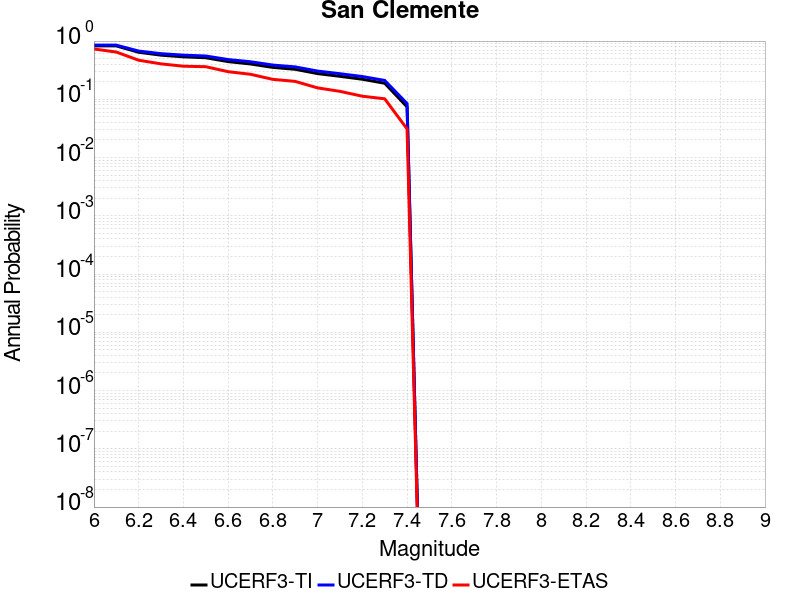

Data behind this chart, as committed beside it:
Magnitude, UCERF3-TI Prob, UCERF3-TD Prob, UCERF3-ETAS Prob
6.0, 0.825, 0.8504, 0.731
6.1, 0.825, 0.8504, 0.648
6.2, 0.6423, 0.6734, 0.469
6.3, 0.5727, 0.6078, 0.406
6.4, 0.5363, 0.5728, 0.37
6.5, 0.5172, 0.5543, 0.363
6.6, 0.4439, 0.4813, 0.298
6.7, 0.4044, 0.4414, 0.269
6.8, 0.3531, 0.3873, 0.22
6.9, 0.3277, 0.3602, 0.203
7.0, 0.2763, 0.3052, 0.157
7.1, 0.2482, 0.2751, 0.137
7.2, 0.2211, 0.246, 0.113
7.3, 0.1887, 0.2109, 0.102
7.4, 0.07427, 0.08448, 0.031
